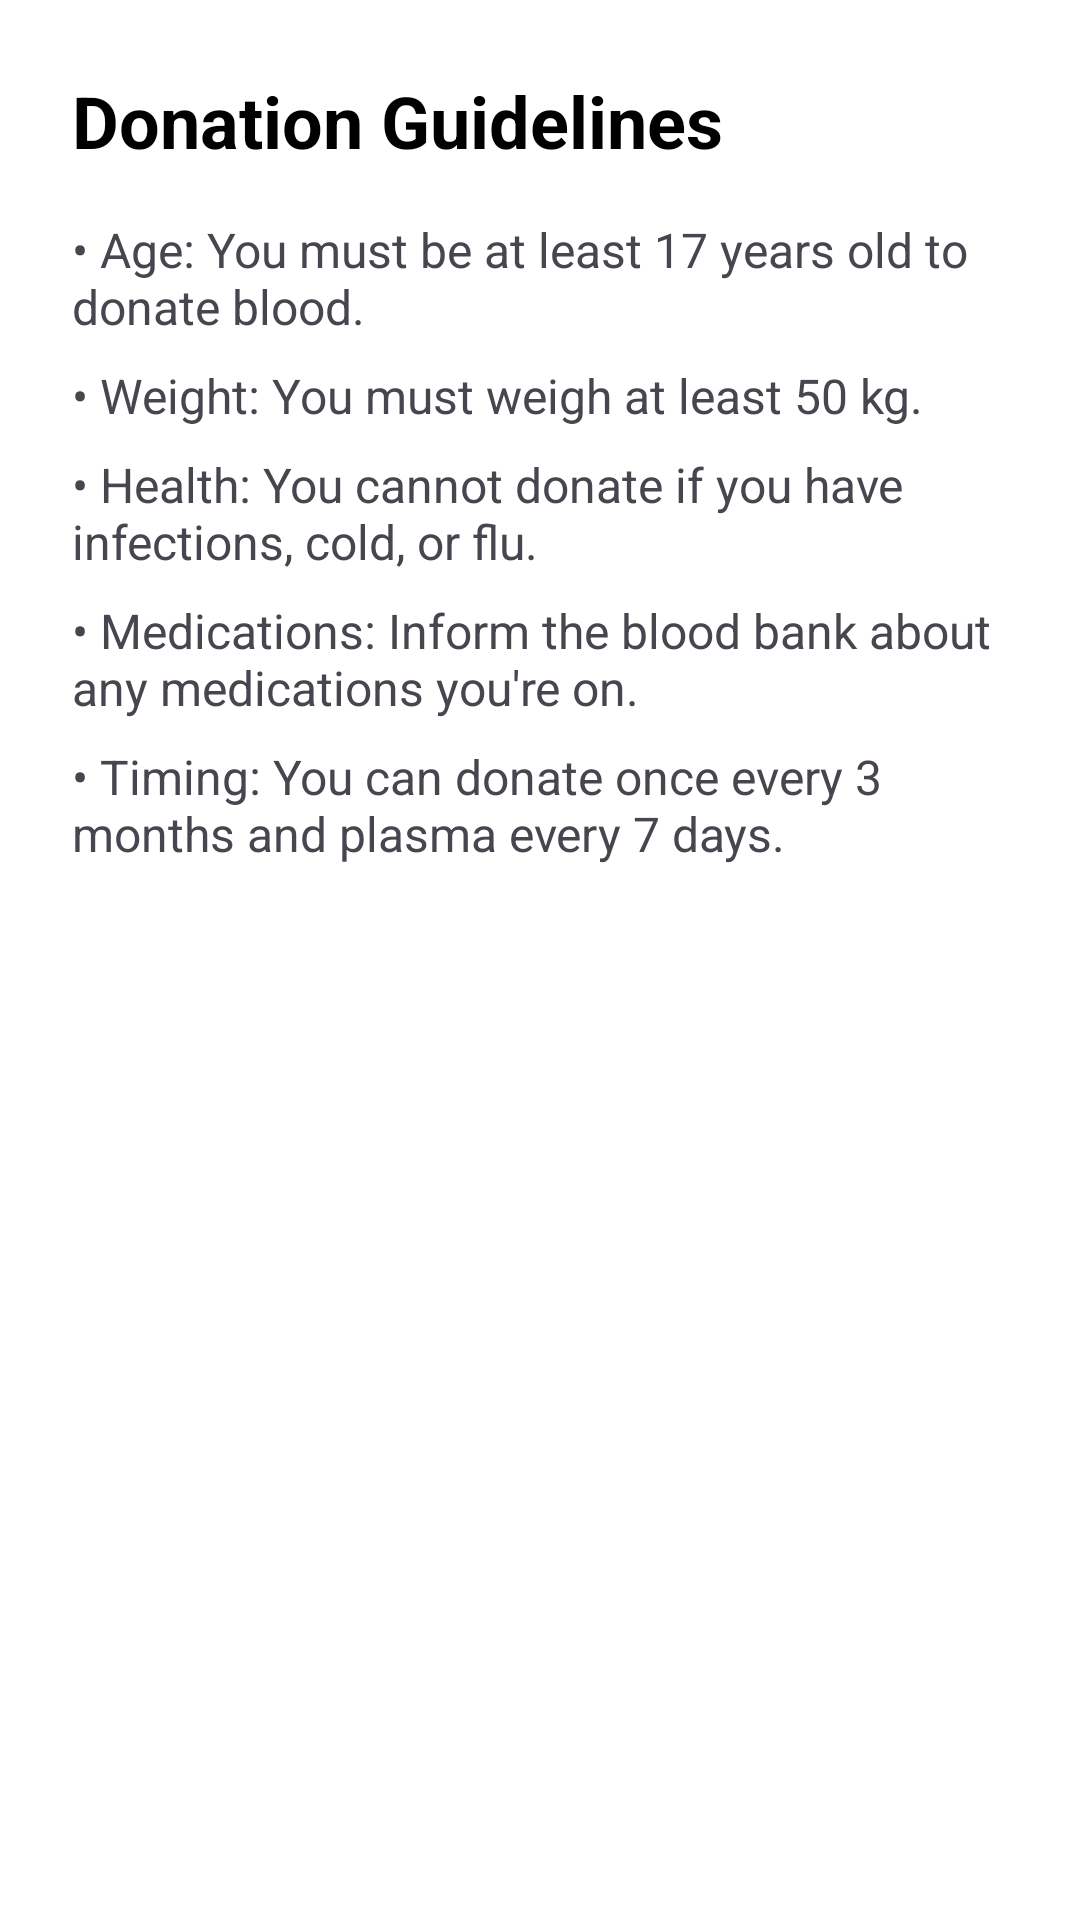

Produce the Android XML layout that renders to this screen, including the resource entries it uses.
<!-- AndroidManifest.xml: application theme Theme.Blood -->
<!-- res/layout/activity_main.xml -->
<?xml version="1.0" encoding="utf-8"?>
<ScrollView xmlns:android="http://schemas.android.com/apk/res/android"
    xmlns:app="http://schemas.android.com/apk/res-auto"
    android:layout_width="match_parent"
    android:layout_height="match_parent"
    android:fillViewport="true"
    android:background="@android:color/white">

    <LinearLayout
        android:layout_width="match_parent"
        android:layout_height="wrap_content"
        android:orientation="vertical"
        android:padding="24dp">

        <TextView
            android:id="@+id/title"
            android:layout_width="wrap_content"
            android:layout_height="wrap_content"
            android:text="Donation Guidelines"
            android:textSize="24sp"
            android:textStyle="bold"
            android:textColor="@android:color/black"
            android:layout_marginBottom="16dp" />

        <TextView
            android:layout_width="match_parent"
            android:layout_height="wrap_content"
            android:text="• Age: You must be at least 17 years old to donate blood."
            android:textSize="16sp"
            android:layout_marginBottom="8dp" />

        <TextView
            android:layout_width="match_parent"
            android:layout_height="wrap_content"
            android:text="• Weight: You must weigh at least 50 kg."
            android:textSize="16sp"
            android:layout_marginBottom="8dp" />

        <TextView
            android:layout_width="match_parent"
            android:layout_height="wrap_content"
            android:text="• Health: You cannot donate if you have infections, cold, or flu."
            android:textSize="16sp"
            android:layout_marginBottom="8dp" />

        <TextView
            android:layout_width="match_parent"
            android:layout_height="wrap_content"
            android:text="• Medications: Inform the blood bank about any medications you're on."
            android:textSize="16sp"
            android:layout_marginBottom="8dp" />

        <TextView
            android:layout_width="match_parent"
            android:layout_height="wrap_content"
            android:text="• Timing: You can donate once every 3 months and plasma every 7 days."
            android:textSize="16sp"
            android:layout_marginBottom="16dp" />


    </LinearLayout>
</ScrollView>
<!-- resources referenced by this layout -->
<resources>
  <style name="Theme.Blood" parent="Base.Theme.Blood" />
  <style name="Base.Theme.Blood" parent="Theme.Material3.DayNight.NoActionBar">
          
          
      </style>
</resources>
